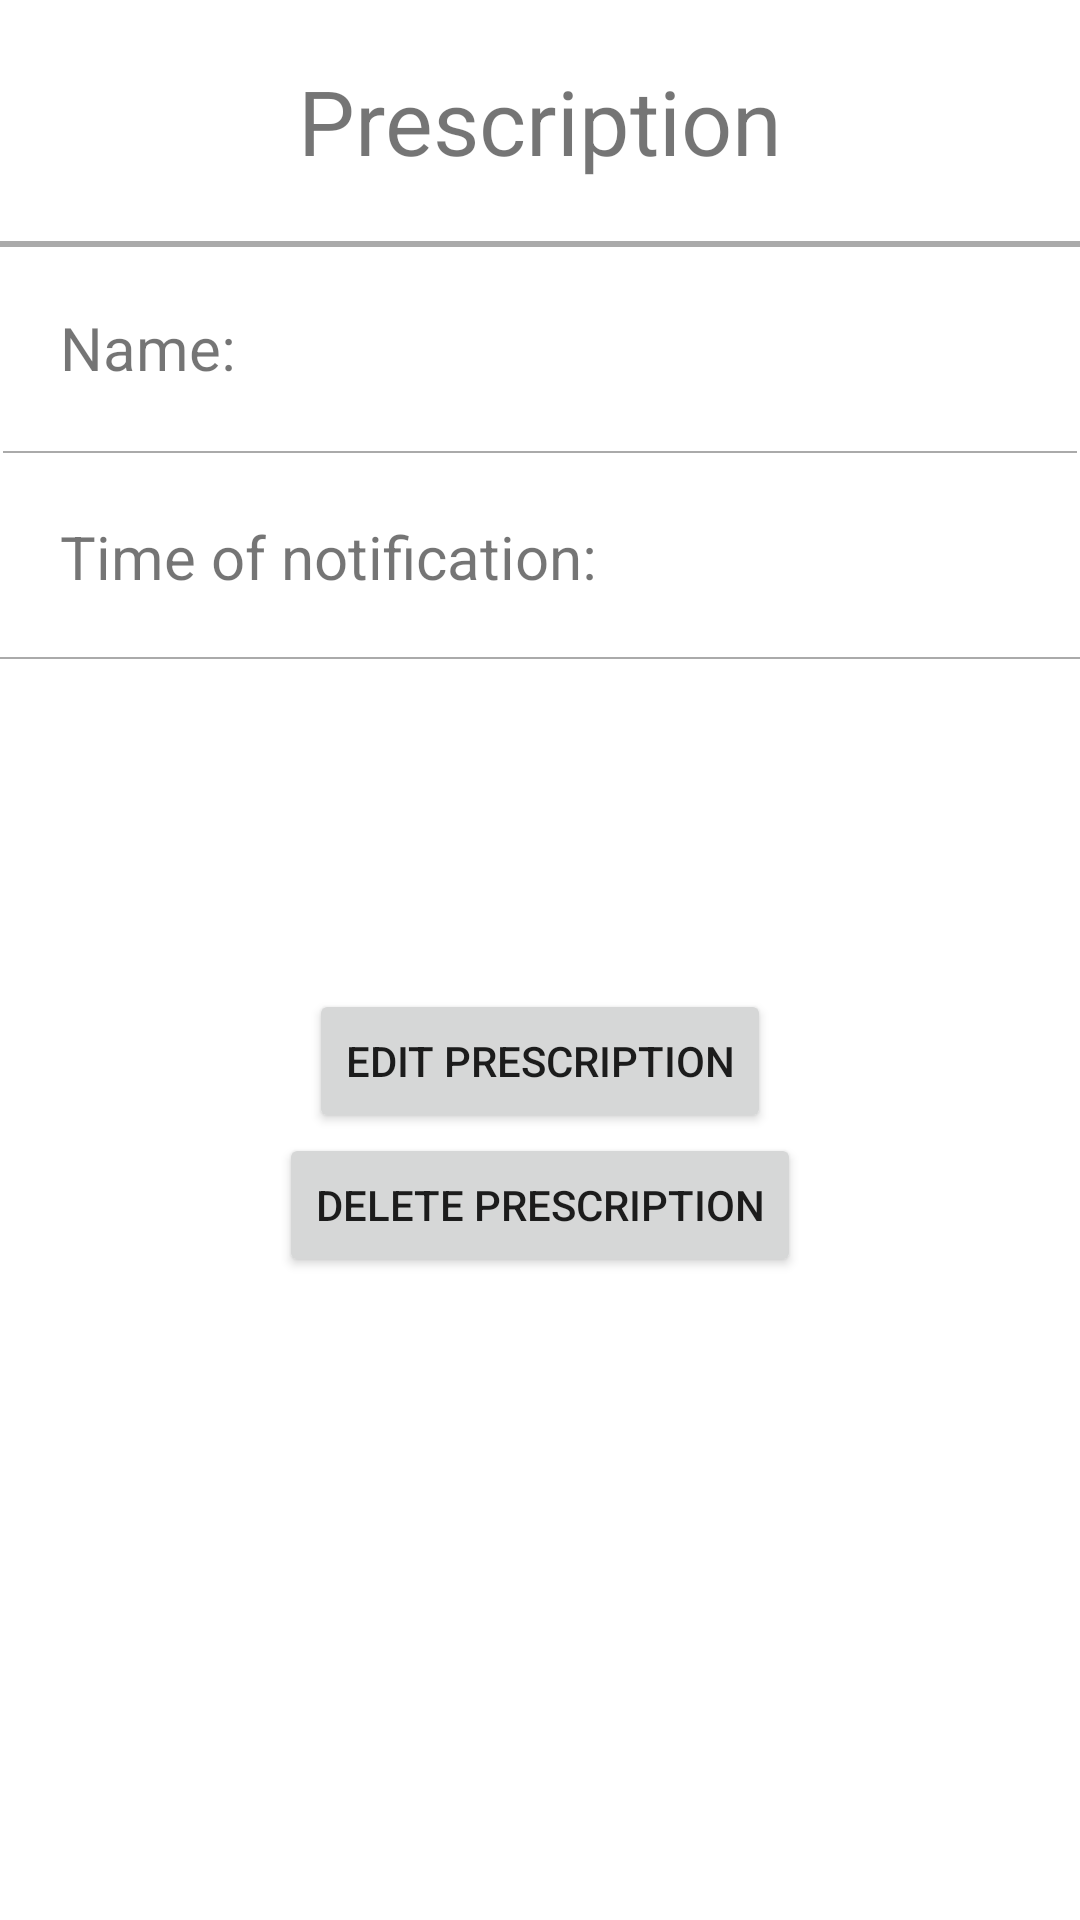

Reconstruct the res/layout file that produces this screen, plus the resources it refers to.
<!-- AndroidManifest.xml: application theme Theme.ANDAssignment -->
<!-- res/layout/fragment_selected_prescription.xml -->
<?xml version="1.0" encoding="utf-8"?>
<FrameLayout xmlns:android="http://schemas.android.com/apk/res/android"
    xmlns:app="http://schemas.android.com/apk/res-auto"
    xmlns:tools="http://schemas.android.com/tools"
    android:layout_width="match_parent"
    android:layout_height="match_parent"
    tools:context=".ui.SelectedPrescriptionFragment">
    <LinearLayout
        android:layout_width="match_parent"
        android:layout_height="match_parent"
        android:orientation="vertical">



    <TextView
        android:layout_width="match_parent"
        android:layout_height="wrap_content"
        android:text="@string/selected_prescription_title"
        android:textSize="30dp"
        android:padding="20dp"
        android:textAlignment="center"
        android:gravity="center_horizontal" />
    <View
        android:layout_width="match_parent"
        android:layout_height="2dp"
        android:background="@android:color/darker_gray"/>
        <LinearLayout
            android:layout_width="wrap_content"
            android:layout_height="wrap_content"
            android:orientation="horizontal">
            <TextView
                android:layout_width="wrap_content"
                android:layout_height="wrap_content"
                android:text="@string/selected_precription_name_textview"
                android:textSize="20dp"
                android:padding="20dp">

            </TextView>
            <TextView
                android:id="@+id/selected_prescription_name"
                android:layout_width="wrap_content"
                android:layout_height="wrap_content"
                android:textSize="20dp">

            </TextView>


        </LinearLayout>
        <View
            android:layout_width="match_parent"
            android:layout_height="0.5dp"
            android:background="@android:color/darker_gray"
            android:layout_margin="1dp"/>
        <LinearLayout
            android:layout_width="wrap_content"
            android:layout_height="wrap_content"
            android:orientation="horizontal">
        <TextView
            android:layout_width="match_parent"
            android:layout_height="wrap_content"
            android:text="@string/selected_prescription_time_of_notification_textview"
            android:textSize="20dp"
            android:padding="20dp">

        </TextView>
        <TextView
            android:id="@+id/selected_prescription_time_textview"
            android:layout_width="wrap_content"
            android:layout_height="wrap_content"
            android:textSize="20dp">

        </TextView>
        </LinearLayout>
        <View
            android:layout_width="match_parent"
            android:layout_height="0.5dp"
            android:background="@android:color/darker_gray"/>


        <Button
            android:id="@+id/editSelectedPrescriptionButton"
            android:layout_width="wrap_content"
            android:layout_height="wrap_content"
            android:layout_gravity="center"
            android:layout_marginTop="110dp"
            android:text="@string/edit_selected_prescription_button">

        </Button>

            <Button
                android:id="@+id/deleteSelectedPrescriptionButton"
                android:layout_width="wrap_content"
                android:layout_height="wrap_content"
                android:text="@string/delete_selected_prescription_button"
                android:layout_gravity="center">

            </Button>

    </LinearLayout>

</FrameLayout>
<!-- resources referenced by this layout -->
<resources>
  <string name="delete_selected_prescription_button">Delete prescription</string>
  <string name="edit_selected_prescription_button">Edit prescription</string>
  <string name="selected_precription_name_textview">Name:</string>
  <string name="selected_prescription_time_of_notification_textview">Time of notification:</string>
  <string name="selected_prescription_title">Prescription</string>
  <style name="Theme.ANDAssignment" parent="Theme.MaterialComponents.DayNight.NoActionBar">
          
          <item name="colorPrimary">@color/purple_500</item>
          <item name="colorPrimaryVariant">@color/purple_700</item>
          <item name="colorOnPrimary">@color/white</item>
          
          <item name="colorSecondary">@color/teal_200</item>
          <item name="colorSecondaryVariant">#C2948A</item>
          <item name="colorOnSecondary">@color/black</item>
          
          <item name="android:statusBarColor" tools:targetApi="l">?attr/colorPrimaryVariant</item>
          
      </style>
  <color name="purple_500">#A5243D</color>
  <color name="purple_700">#A5243D</color>
  <color name="white">#FFFFFFFF</color>
  <color name="teal_200">#B48291</color>
  <color name="black">#FF000000</color>
</resources>
